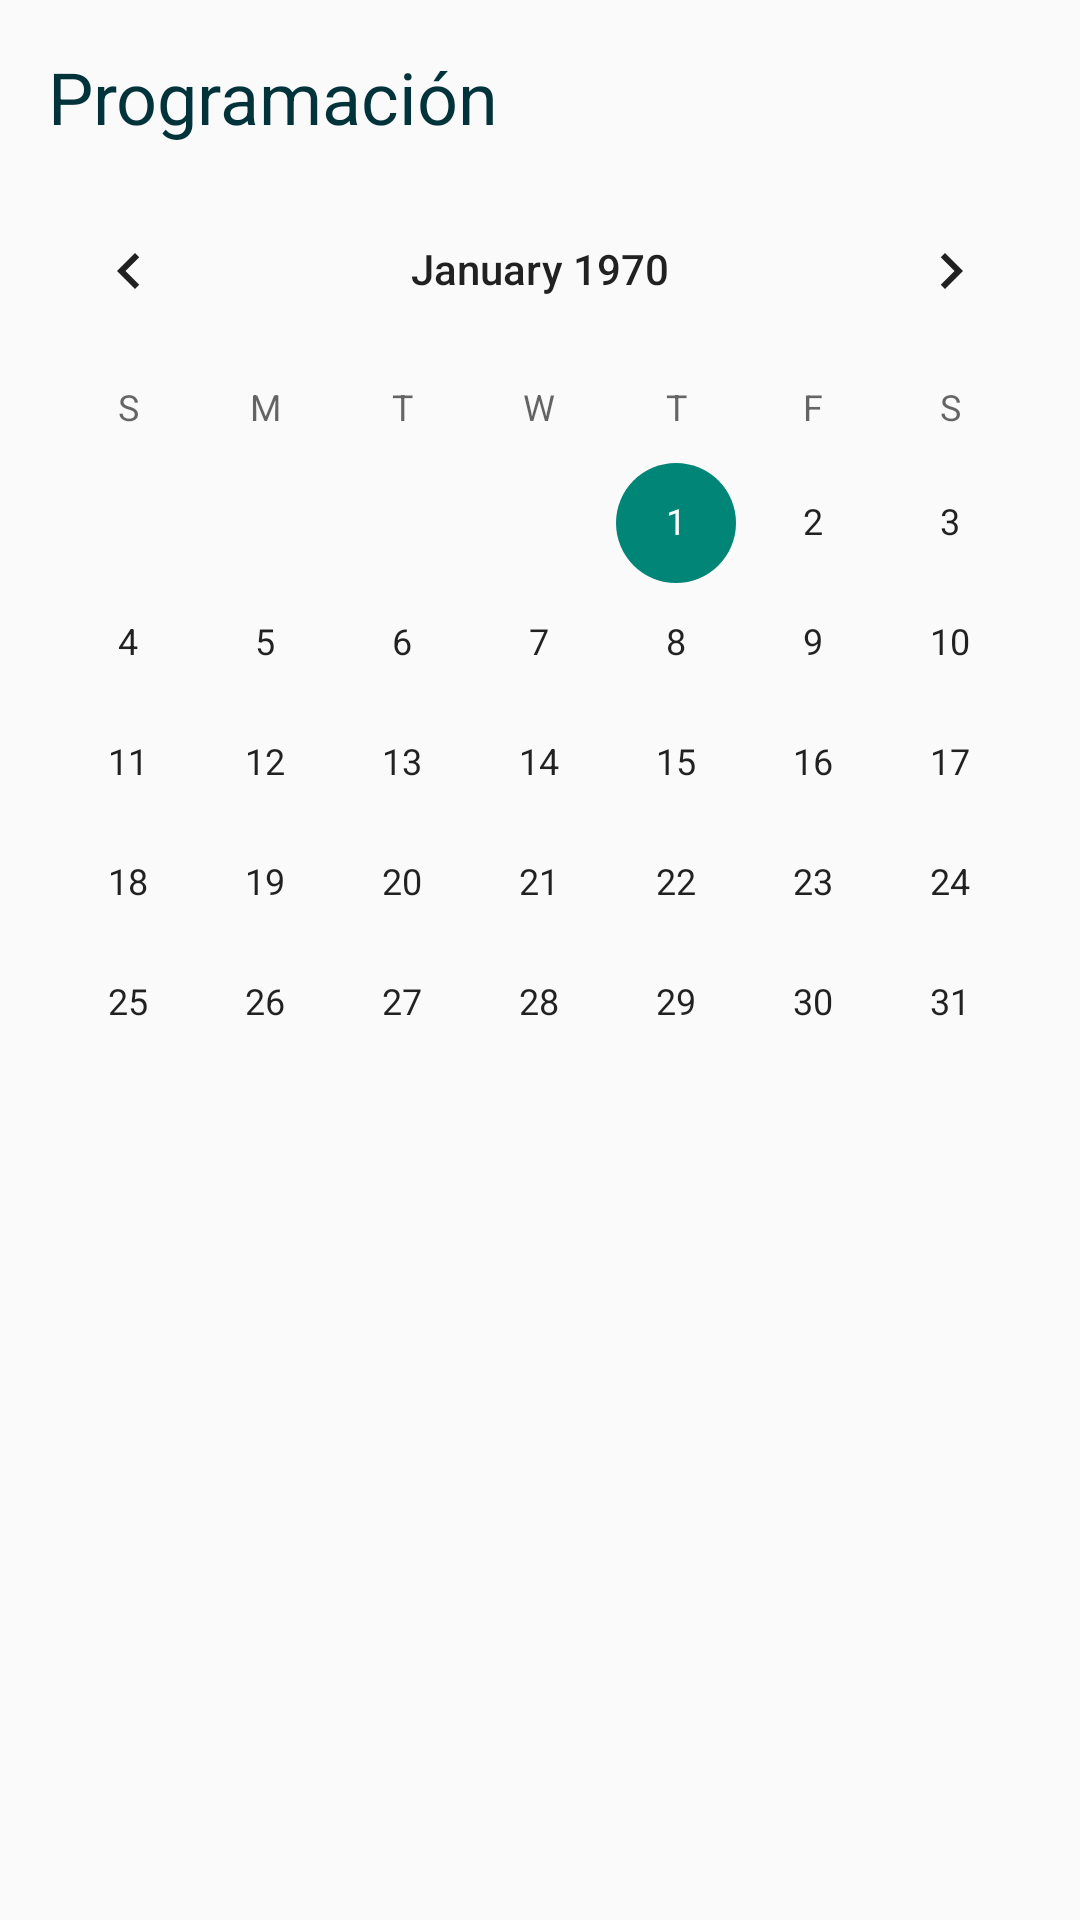

Reconstruct the res/layout file that produces this screen, plus the resources it refers to.
<!-- AndroidManifest.xml: application theme Theme.ElInmejorableTV -->
<!-- res/layout/fragment_schedule.xml -->
<?xml version="1.0" encoding="utf-8"?>
<androidx.constraintlayout.widget.ConstraintLayout xmlns:android="http://schemas.android.com/apk/res/android"
    xmlns:app="http://schemas.android.com/apk/res-auto"
    xmlns:tools="http://schemas.android.com/tools"
    android:layout_width="match_parent"
    android:layout_height="match_parent"
    tools:context=".ui.mobile.schedule.ScheduleFragment">

    <TextView
        android:id="@+id/tvScheduleTitle"
        android:layout_width="0dp"
        android:layout_height="wrap_content"
        android:layout_margin="16dp"
        android:text="Programación"
        android:textAppearance="@style/TextAppearance.MaterialComponents.Headline5"
        android:textColor="@color/dark_blue"
        app:layout_constraintEnd_toEndOf="parent"
        app:layout_constraintStart_toStartOf="parent"
        app:layout_constraintTop_toTopOf="parent" />

    <CalendarView
        android:id="@+id/calendarView"
        android:layout_width="match_parent"
        android:layout_height="wrap_content"
        android:layout_marginTop="8dp"
        app:layout_constraintEnd_toEndOf="parent"
        app:layout_constraintStart_toStartOf="parent"
        app:layout_constraintTop_toBottomOf="@id/tvScheduleTitle" />

    <LinearLayout
        android:id="@+id/scheduleContent"
        android:layout_width="match_parent"
        android:layout_height="0dp"
        android:layout_marginTop="16dp"
        android:orientation="vertical"
        android:paddingHorizontal="16dp"
        app:layout_constraintBottom_toBottomOf="parent"
        app:layout_constraintEnd_toEndOf="parent"
        app:layout_constraintStart_toStartOf="parent"
        app:layout_constraintTop_toBottomOf="@id/calendarView">

        <TextView
            android:id="@+id/tvScheduleDate"
            android:layout_width="match_parent"
            android:layout_height="wrap_content"
            android:textAppearance="@style/TextAppearance.MaterialComponents.Subtitle1"
            android:textColor="@color/orange"
            android:textStyle="bold"
            tools:text="08 Agosto 2025" />

        <TextView
            android:id="@+id/tvScheduleCount"
            android:layout_width="match_parent"
            android:layout_height="wrap_content"
            android:layout_marginTop="4dp"
            android:layout_marginBottom="16dp"
            android:textAppearance="@style/TextAppearance.MaterialComponents.Body2"
            tools:text="12 carreras programadas" />

        <androidx.recyclerview.widget.RecyclerView
            android:id="@+id/rvSchedule"
            android:layout_width="match_parent"
            android:layout_height="match_parent"
            android:clipToPadding="false"
            android:paddingBottom="16dp"
            tools:itemCount="3"
            tools:listitem="@layout/item_scheduled_track" />
    </LinearLayout>

    <ProgressBar
        android:id="@+id/progressBar"
        android:layout_width="wrap_content"
        android:layout_height="wrap_content"
        android:visibility="gone"
        app:layout_constraintBottom_toBottomOf="parent"
        app:layout_constraintEnd_toEndOf="parent"
        app:layout_constraintStart_toStartOf="parent"
        app:layout_constraintTop_toBottomOf="@id/calendarView" />

    <com.elinmejorabletv.ui.common.components.ErrorView
        android:id="@+id/errorView"
        android:layout_width="0dp"
        android:layout_height="0dp"
        android:visibility="gone"
        app:layout_constraintBottom_toBottomOf="parent"
        app:layout_constraintEnd_toEndOf="parent"
        app:layout_constraintStart_toStartOf="parent"
        app:layout_constraintTop_toBottomOf="@id/calendarView" />

    <LinearLayout
        android:id="@+id/emptyView"
        android:layout_width="wrap_content"
        android:layout_height="wrap_content"
        android:gravity="center"
        android:orientation="vertical"
        android:visibility="gone"
        app:layout_constraintBottom_toBottomOf="parent"
        app:layout_constraintEnd_toEndOf="parent"
        app:layout_constraintStart_toStartOf="parent"
        app:layout_constraintTop_toBottomOf="@id/calendarView">

        <ImageView
            android:layout_width="120dp"
            android:layout_height="120dp"
            android:src="@drawable/ic_schedule"
            android:tint="@color/medium_gray"
            android:contentDescription="Sin programación" />

        <TextView
            android:id="@+id/tvEmptyTitle"
            android:layout_width="wrap_content"
            android:layout_height="wrap_content"
            android:layout_marginTop="16dp"
            android:text="Sin eventos programados"
            android:textAppearance="@style/TextAppearance.MaterialComponents.Subtitle1" />

        <TextView
            android:id="@+id/tvEmptyMessage"
            android:layout_width="wrap_content"
            android:layout_height="wrap_content"
            android:layout_marginTop="8dp"
            android:gravity="center"
            android:text="No hay carreras programadas para esta fecha"
            android:textAppearance="@style/TextAppearance.MaterialComponents.Body2"
            android:textColor="@color/medium_gray" />
    </LinearLayout>

</androidx.constraintlayout.widget.ConstraintLayout>
<!-- res/layout/item_scheduled_track.xml (included above) -->
<?xml version="1.0" encoding="utf-8"?>
<com.google.android.material.card.MaterialCardView xmlns:android="http://schemas.android.com/apk/res/android"
    xmlns:app="http://schemas.android.com/apk/res-auto"
    xmlns:tools="http://schemas.android.com/tools"
    android:layout_width="match_parent"
    android:layout_height="wrap_content"
    android:layout_marginHorizontal="16dp"
    android:layout_marginTop="8dp"
    android:layout_marginBottom="4dp"
    android:clickable="true"
    android:focusable="true"
    app:cardCornerRadius="8dp"
    app:cardElevation="2dp"
    app:rippleColor="@color/orange">

    <androidx.constraintlayout.widget.ConstraintLayout
        android:layout_width="match_parent"
        android:layout_height="wrap_content"
        android:padding="16dp">

        <ImageView
            android:id="@+id/ivTrackLogo"
            android:layout_width="64dp"
            android:layout_height="64dp"
            android:contentDescription="Logo del hipódromo"
            app:layout_constraintBottom_toBottomOf="parent"
            app:layout_constraintStart_toStartOf="parent"
            app:layout_constraintTop_toTopOf="parent"
            tools:src="@drawable/placeholder_track" />

        <TextView
            android:id="@+id/tvTrackName"
            android:layout_width="0dp"
            android:layout_height="wrap_content"
            android:layout_marginStart="16dp"
            android:layout_marginEnd="8dp"
            android:ellipsize="end"
            android:maxLines="1"
            android:textAppearance="@style/TextAppearance.MaterialComponents.Subtitle1"
            android:textColor="@color/dark_blue"
            app:layout_constraintEnd_toEndOf="parent"
            app:layout_constraintStart_toEndOf="@+id/ivTrackLogo"
            app:layout_constraintTop_toTopOf="parent"
            tools:text="Gulfstream Park" />

        <TextView
            android:id="@+id/tvLocation"
            android:layout_width="0dp"
            android:layout_height="wrap_content"
            android:layout_marginStart="16dp"
            android:textAppearance="@style/TextAppearance.MaterialComponents.Body2"
            android:textColor="@color/orange"
            app:layout_constraintEnd_toEndOf="@+id/tvTrackName"
            app:layout_constraintStart_toEndOf="@+id/ivTrackLogo"
            app:layout_constraintTop_toBottomOf="@+id/tvTrackName"
            tools:text="Florida, USA" />

        <TextView
            android:id="@+id/tvTimeLabel"
            android:layout_width="wrap_content"
            android:layout_height="wrap_content"
            android:layout_marginStart="16dp"
            android:layout_marginTop="8dp"
            android:text="@string/starts_at"
            android:textAppearance="@style/TextAppearance.MaterialComponents.Caption"
            android:textColor="@color/medium_gray"
            app:layout_constraintStart_toEndOf="@+id/ivTrackLogo"
            app:layout_constraintTop_toBottomOf="@+id/tvLocation" />

        <TextView
            android:id="@+id/tvTime"
            android:layout_width="wrap_content"
            android:layout_height="wrap_content"
            android:layout_marginStart="4dp"
            android:textAppearance="@style/TextAppearance.MaterialComponents.Caption"
            android:textColor="@color/dark_blue"
            android:textStyle="bold"
            app:layout_constraintBaseline_toBaselineOf="@+id/tvTimeLabel"
            app:layout_constraintStart_toEndOf="@+id/tvTimeLabel"
            tools:text="15:45" />

        <TextView
            android:id="@+id/tvRacesCount"
            android:layout_width="wrap_content"
            android:layout_height="wrap_content"
            android:layout_marginStart="16dp"
            android:textAppearance="@style/TextAppearance.MaterialComponents.Caption"
            android:textColor="@color/dark_blue"
            app:layout_constraintBaseline_toBaselineOf="@+id/tvTimeLabel"
            app:layout_constraintEnd_toEndOf="@+id/tvTrackName"
            tools:text="12 carreras" />

    </androidx.constraintlayout.widget.ConstraintLayout>
</com.google.android.material.card.MaterialCardView>
<!-- resources referenced by this layout -->
<resources>
  <color name="dark_blue">#02333A</color>
  <color name="medium_gray">#D2D0D1</color>
  <color name="orange">#FF6403</color>
  <!-- drawable placeholder_track (drawable) -->
  <vector xmlns:android="http://schemas.android.com/apk/res/android"
      android:width="240dp"
      android:height="120dp"
      android:viewportWidth="240"
      android:viewportHeight="120">
      <path
          android:pathData="M0,0h240v120h-240z"
          android:fillColor="#02333A"/>
      <path
          android:pathData="M120,60m-40,0a40,40 0,1 1,80 0a40,40 0,1 1,-80 0"
          android:fillColor="#FF6403"/>
      <path
          android:pathData="M120,30L120,30A5,5 0,0 1,125 35L125,85A5,5 0,0 1,120 90L120,90A5,5 0,0 1,115 85L115,35A5,5 0,0 1,120 30z"
          android:fillColor="#EBBB03"/>
      <path
          android:pathData="M90,60L90,60A5,5 0,0 1,95 55L145,55A5,5 0,0 1,150 60L150,60A5,5 0,0 1,145 65L95,65A5,5 0,0 1,90 60z"
          android:fillColor="#EBBB03"/>
  </vector>
  <string name="starts_at">COMIENZA A LAS</string>
  <style name="Theme.ElInmejorableTV" parent="Theme.AppCompat.DayNight.NoActionBar" />
</resources>
